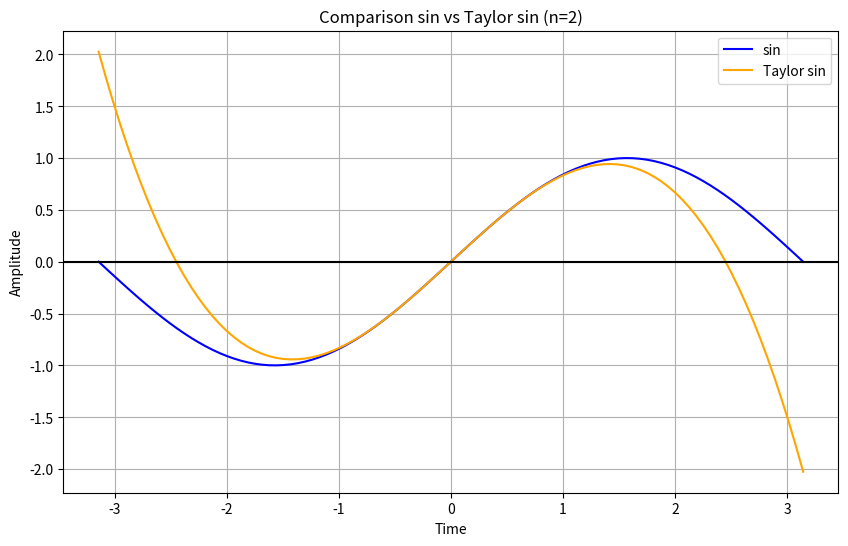
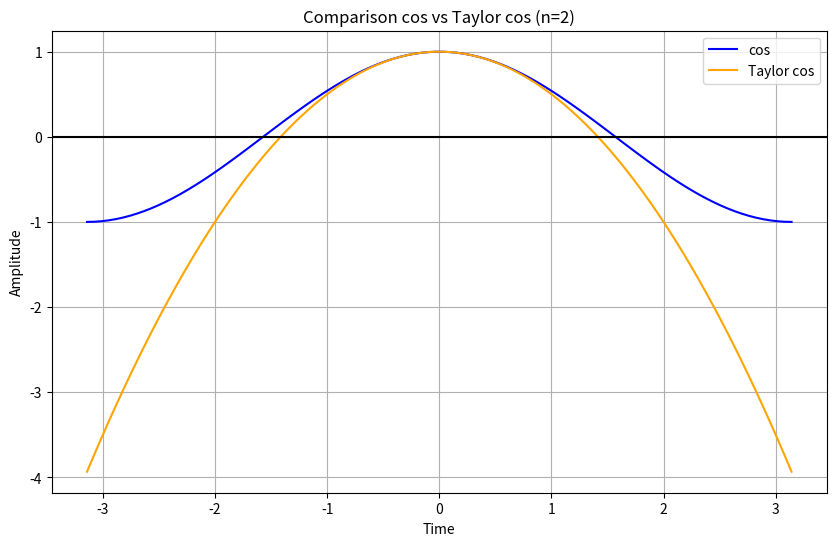
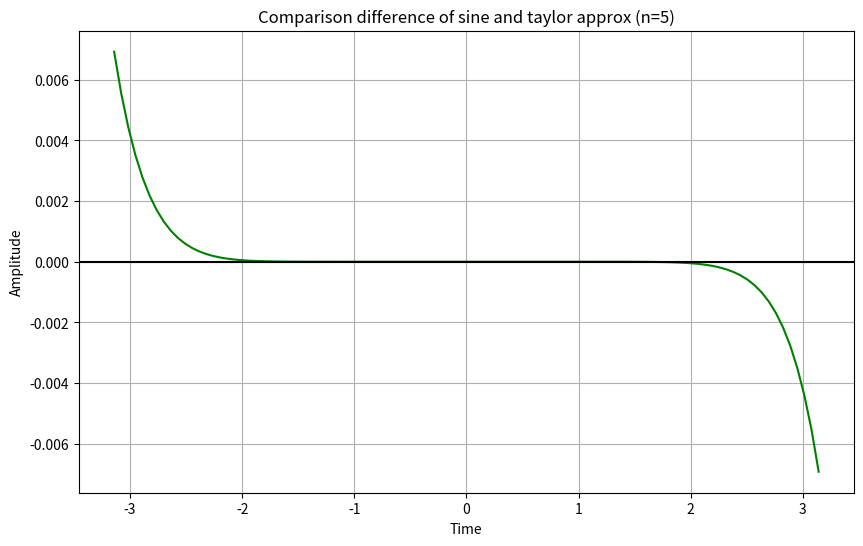
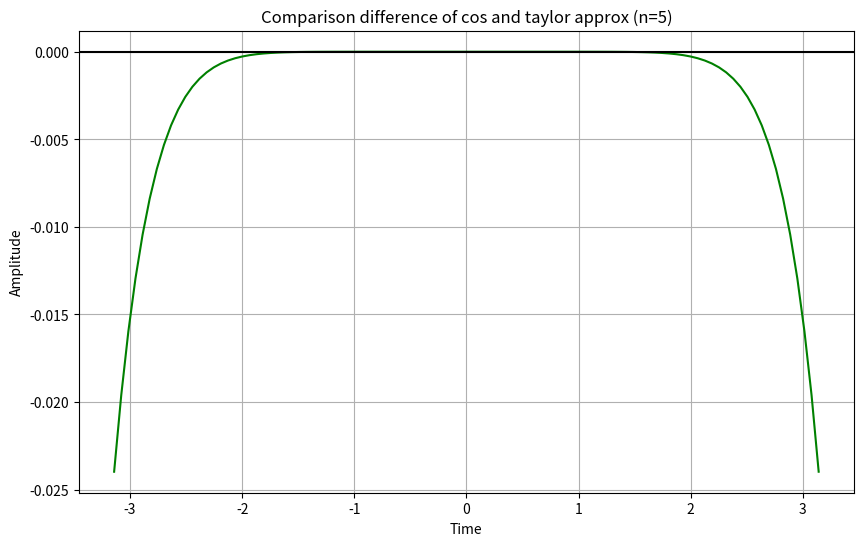
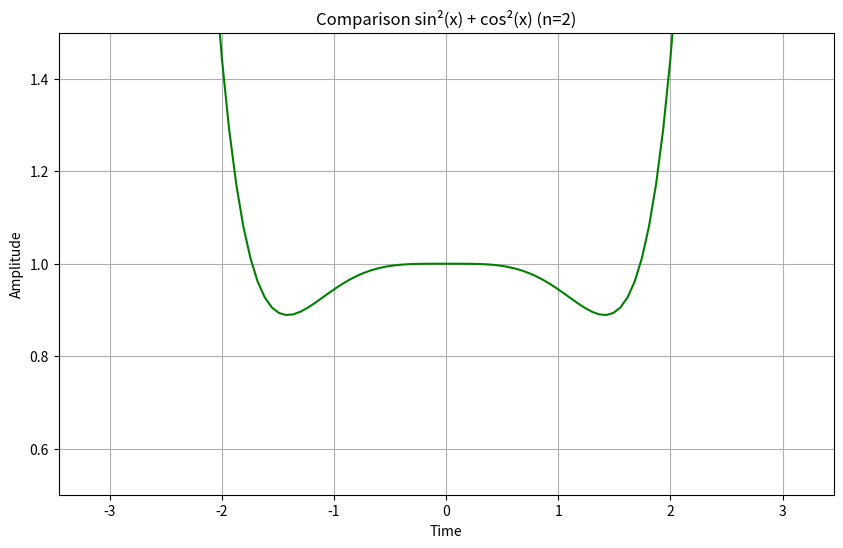

Python code for these plots, in order:
import numpy as np
import matplotlib.pyplot as plot
import math

# Taylor Approximations Functions
def taylor_sin(x, n):
    res = 0
    for n in range(n):
        res += ((-1)**n * x**(2*n + 1)) / math.factorial(2*n + 1)
    return res

def taylor_cos(x, n):
    res = 0
    for n in range(n):
        res += ((-1)**n * x**(2*n)) / math.factorial(2*n)
    return res



# Printint (Plotting) functions
def print_comparison(f1, f2, namef1, namef2, n=5):
    x = np.linspace(-np.pi, np.pi, 100)

    plot.figure(figsize=(10, 6))

    plot.plot(x, f1(x), label=namef1, color="blue")
    plot.plot(x, f2(x, n), label=namef2, color="orange")

    plot.title(f'Comparison {namef1} vs {namef2} (n={n})')
    plot.xlabel('Time')
    plot.ylabel('Amplitude')
    plot.grid(True, which='both')
    plot.axhline(y=0, color='k')
    plot.legend() # add a legend
    
    plot.show()

def print_function(f, name, n=5, color="green", limited=False):
    x = np.linspace(-np.pi, np.pi, 100)

    plot.figure(figsize=(10, 6))

    plot.plot(x, f(x, n), label=name, color=color)

    plot.title(f'Comparison {name} (n={n})')
    plot.xlabel('Time')
    plot.ylabel('Amplitude')
    plot.grid(True, which='both')
    plot.axhline(y=0, color='k')
    if limited:
        plot.ylim(0.5, 1.5)
    
    plot.show()



# Difference Functions
def diff_sin(x, n):
    return np.sin(x) - taylor_sin(x, n)

def diff_cos(x, n):
    return np.cos(x) - taylor_cos(x, n)

def formula(x, n):
    # sin²(x) + cos²(x)
    return taylor_sin(x, n)**2 + taylor_cos(x, n)**2



# Main Programm
print_comparison(np.sin, taylor_sin, "sin", "Taylor sin", n=2)
print_comparison(np.cos, taylor_cos, "cos", "Taylor cos", n=2)
print_function(diff_sin, "difference of sine and taylor approx", n=5)
print_function(diff_cos, "difference of cos and taylor approx", n=5)
print_function(formula, "sin²(x) + cos²(x)", n=2, limited=True)
